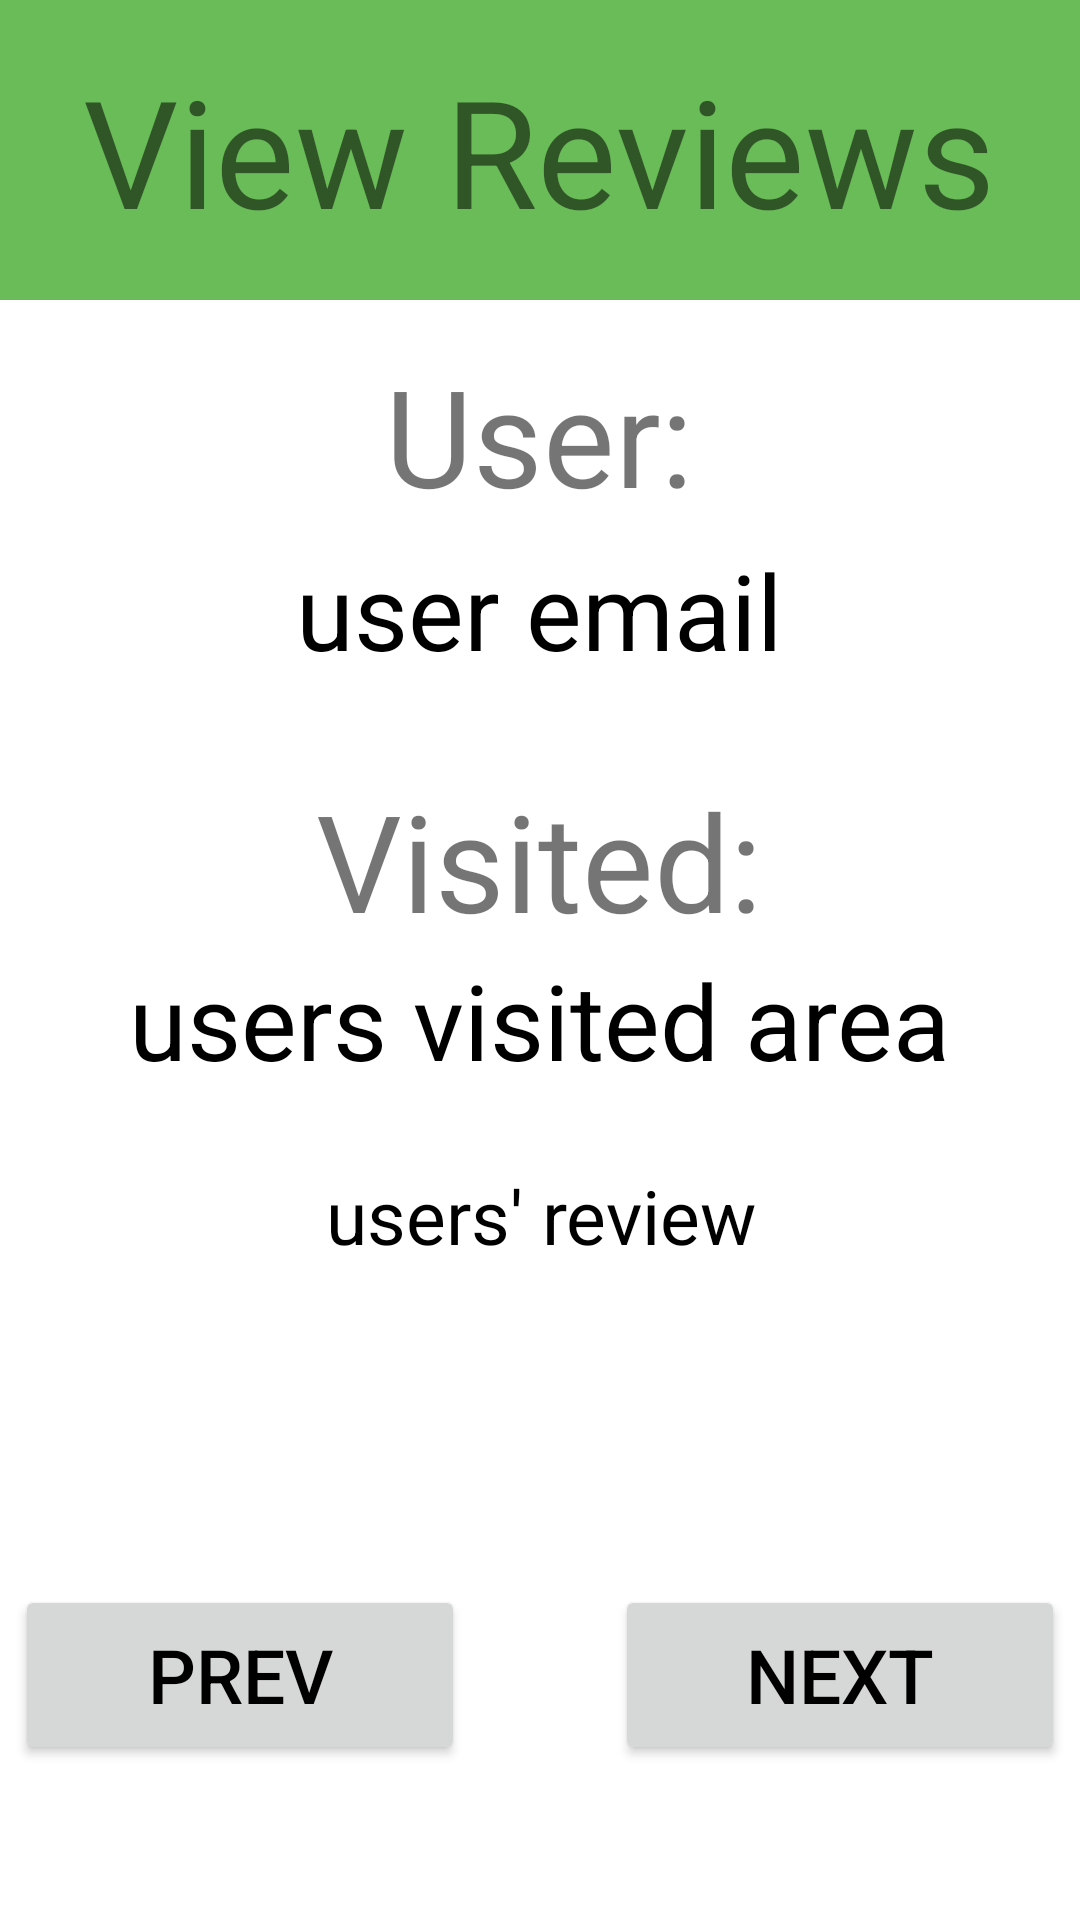

Produce the Android XML layout that renders to this screen, including the resource entries it uses.
<!-- AndroidManifest.xml: application theme Theme.BestTraveler -->
<!-- res/layout/activity_allreviews.xml -->
<?xml version="1.0" encoding="utf-8"?>
<LinearLayout xmlns:android="http://schemas.android.com/apk/res/android"
    android:fitsSystemWindows="true"
    android:orientation="vertical"
    android:layout_width="match_parent"
    android:layout_height="match_parent"
    android:gravity="center_horizontal"
    android:background="@color/white">

    <LinearLayout
        android:layout_width="match_parent"
        android:layout_height="100dp"
        android:background="@color/backgroundMainColor"
        android:gravity="center">
        <TextView
            android:layout_width="wrap_content"
            android:layout_height="wrap_content"
            android:text="@string/reviewPageText"
            android:textSize="50sp"
            android:textColor="@color/titleText">
        </TextView>

    </LinearLayout>

    <TextView
        android:id="@+id/userTitle"
        android:layout_width="wrap_content"
        android:layout_height="wrap_content"
        android:textSize="45sp"
        android:layout_marginTop="15dp"
        android:textColor="@color/titleText"
        android:text="@string/userNameTitle">
    </TextView>

    <TextView
        android:id="@+id/nameOfReview"
        android:layout_width="wrap_content"
        android:layout_height="wrap_content"
        android:textSize="35sp"
        android:layout_marginTop="5dp"
        android:textColor="@color/black"
        android:text="@string/userNameText">
    </TextView>

    <LinearLayout
        android:layout_width="match_parent"
        android:layout_height="wrap_content"
        android:orientation="vertical"
        android:layout_marginTop="30dp"
        android:gravity="center_horizontal"
        >

        <TextView
            android:layout_width="wrap_content"
            android:layout_height="wrap_content"
            android:textSize="45sp"
            android:textColor="@color/titleText"
            android:text="@string/visited">

        </TextView>

        <TextView
            android:id="@+id/nameOfVisitedArea"
            android:layout_width="wrap_content"
            android:layout_height="wrap_content"
            android:textSize="35sp"
            android:textColor="@color/black"
            android:text="@string/locationFromUser">

        </TextView>

        <TextView
            android:id="@+id/contentOfReview"
            android:layout_width="350dp"
            android:layout_height="130dp"
            android:textSize="25sp"
            android:textColor="@color/black"
            android:layout_marginTop="25dp"
            android:gravity="center_horizontal"
            android:text="@string/reviewText">

        </TextView>


    </LinearLayout>

    <LinearLayout
        android:layout_width="wrap_content"
        android:layout_height="wrap_content"
        android:orientation="horizontal"
        android:layout_marginTop="10dp">

        <Button
            android:id="@+id/previousButton"
            android:layout_width="150dp"
            android:layout_height="60dp"
            android:textSize="25sp"
            android:layout_marginEnd="50dp"
            android:layout_gravity="center_horizontal"
            android:text="@string/prevButton"
            android:textColor="@color/black"/>

        <Button
            android:id="@+id/reviewToggle"
            android:layout_width="150dp"
            android:layout_height="60dp"
            android:textSize="25sp"
            android:layout_gravity="center_horizontal"
            android:text="@string/nextButton"
            android:textColor="@color/black"/>
    </LinearLayout>


</LinearLayout>
<!-- resources referenced by this layout -->
<resources>
  <color name="backgroundMainColor">#FF6ABC58</color>
  <color name="black">#FF000000</color>
  <color name="white">#FFFFFFFF</color>
  <string name="locationFromUser">users visited area</string>
  <string name="nextButton">NEXT</string>
  <string name="prevButton">PREV</string>
  <string name="reviewPageText">View Reviews</string>
  <string name="reviewText">users\' review</string>
  <string name="userNameText">user email</string>
  <string name="userNameTitle">User:</string>
  <string name="visited">Visited:</string>
  <style name="Theme.BestTraveler" parent="Theme.MaterialComponents.DayNight.DarkActionBar">
          
          <item name="colorPrimary">@color/backgroundMainColor</item>
          <item name="colorPrimaryVariant">@color/purple_700</item>
          <item name="colorOnPrimary">@color/white</item>
          
          <item name="colorSecondary">@color/teal_200</item>
          <item name="colorSecondaryVariant">@color/teal_700</item>
          <item name="colorOnSecondary">@color/black</item>
          
          <item name="android:statusBarColor" tools:targetApi="l">?attr/colorPrimaryVariant</item>
          
      </style>
  <color name="purple_700">#FF3700B3</color>
  <color name="teal_200">#FF03DAC5</color>
  <color name="teal_700">#FF018786</color>
</resources>
